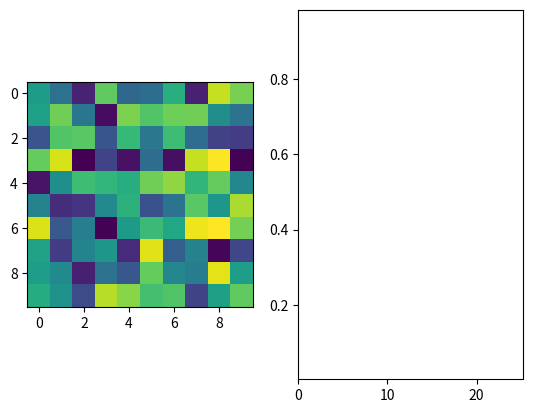

Source code (Python):
# Source - https://stackoverflow.com/a/17903145
# Posted by tacaswell, modified by community. See post 'Timeline' for change history
# Retrieved 2026-04-13, License - CC BY-SA 3.0

import matplotlib.pylab as plt
import matplotlib.animation as animation
import numpy as np

#create image with format (time,x,y)
image = np.random.rand(100,10,10)

#setup figure
fig = plt.figure()
ax1 = fig.add_subplot(1,2,1)
ax2 = fig.add_subplot(1,2,2)
#set up viewing window (in this case the 25 most recent values)
repeat_length = (np.shape(image)[0]+1)/4
ax2.set_xlim([0,repeat_length])
#ax2.autoscale_view()
ax2.set_ylim([np.amin(image[:,5,5]),np.amax(image[:,5,5])])

#set up list of images for animation


im = ax1.imshow(image[0,:,:])
im2, = ax2.plot([], [], color=(0,0,1))

def func(n):
    im.set_data(image[n,:,:])

    im2.set_xdata(np.arange(n))
    im2.set_ydata(image[0:n, 5, 5])
    if n>repeat_length:
        lim = ax2.set_xlim(n-repeat_length, n)
    else:
        # makes it look ok when the animation loops
        lim = ax2.set_xlim(0, repeat_length)
    return im, im2

ani = animation.FuncAnimation(fig, func, frames=image.shape[0], interval=30, blit=False)

plt.show()
